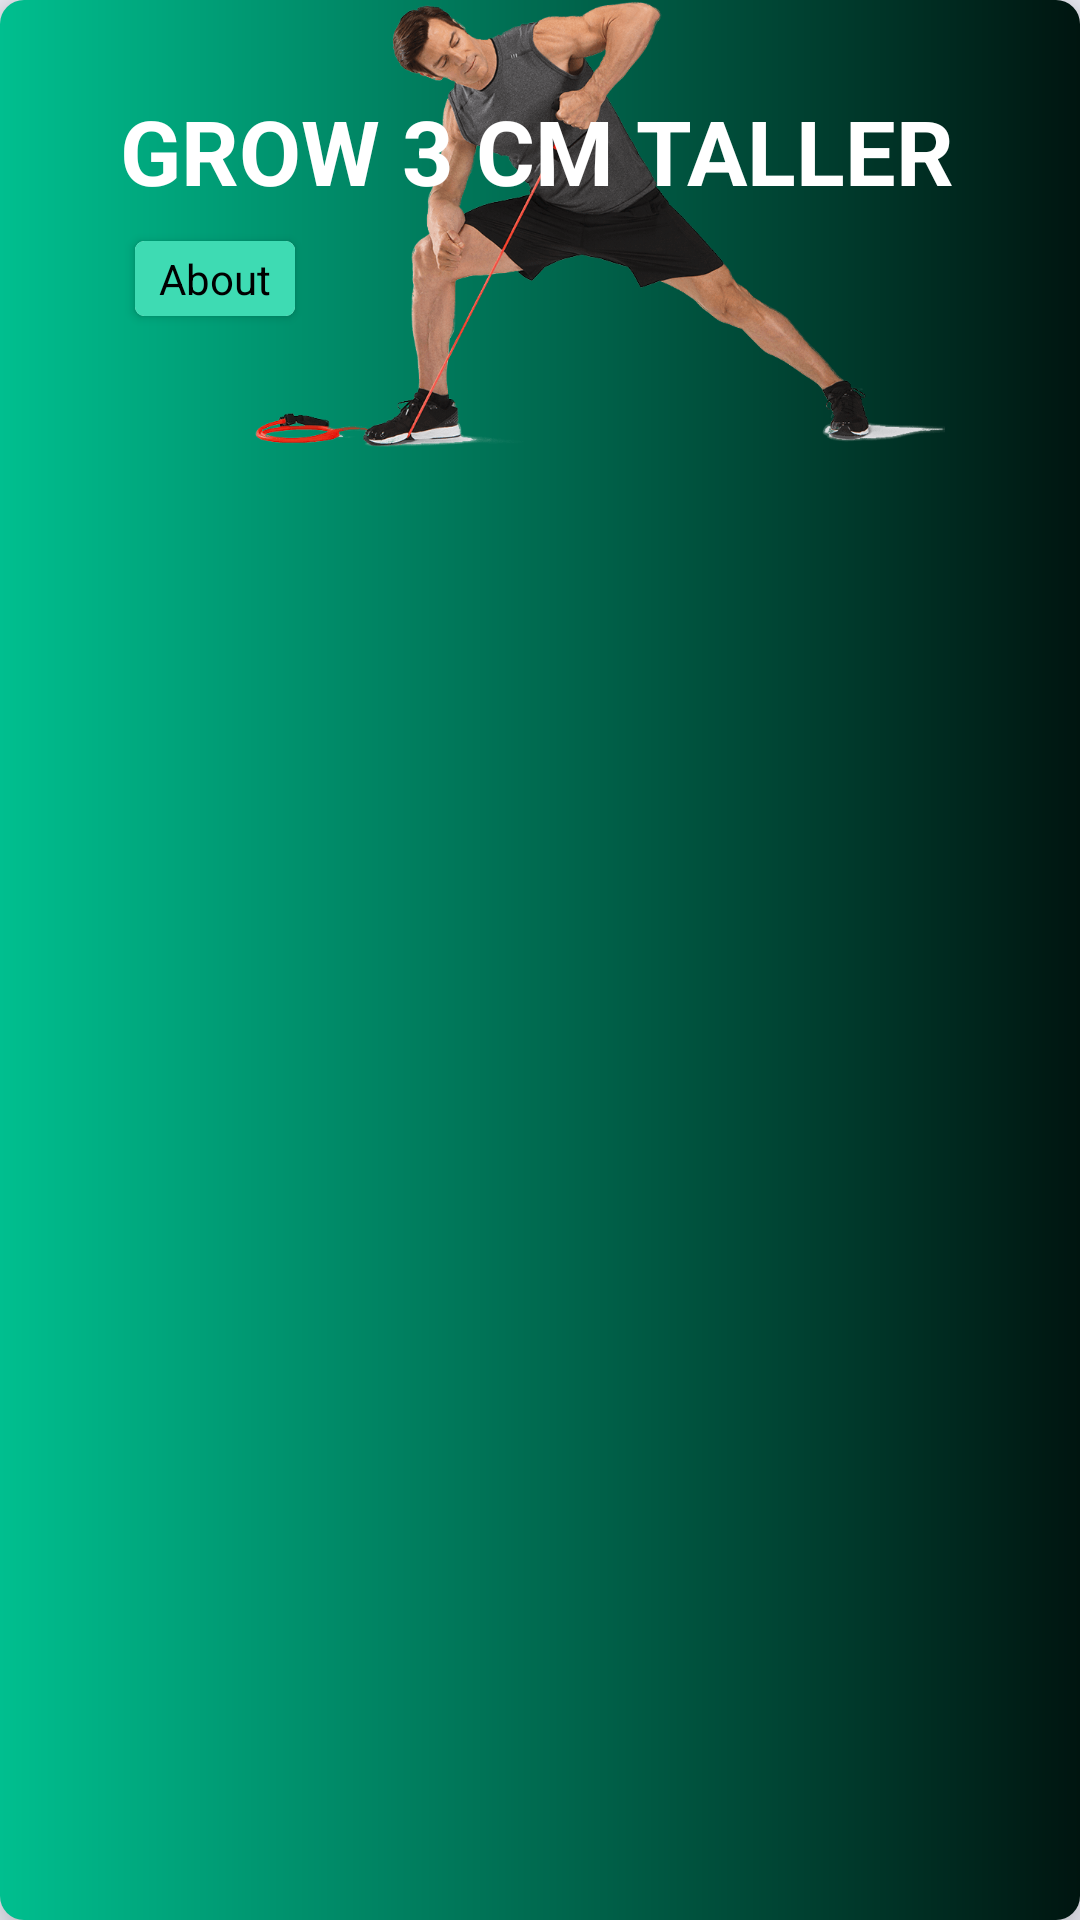

Write the Android layout XML for this screen, with the resource values it uses.
<!-- AndroidManifest.xml: application theme AppTheme -->
<!-- res/layout/item2_layout.xml -->
<?xml version="1.0" encoding="utf-8"?>
<RelativeLayout xmlns:android="http://schemas.android.com/apk/res/android"
    android:layout_width="match_parent"
    xmlns:app="http://schemas.android.com/apk/res-auto"
    android:layout_marginStart="8dp"
    android:layout_marginEnd="8dp"
    android:layout_marginTop="8dp"
    android:elevation="10dp"
    android:background="@drawable/background_item"
    android:layout_height="wrap_content">

    <ImageView
        android:layout_marginStart="40dp"
        android:src="@drawable/ex"
        android:layout_width="match_parent"
        android:layout_height="150dp"/>

    <LinearLayout
        android:id="@+id/above_18_list"
        android:layout_width="match_parent"
        android:layout_height="wrap_content"
        android:orientation="vertical"
        android:padding="30dp">

        <TextView
            android:layout_width="wrap_content"
            android:layout_height="wrap_content"
            android:layout_marginStart="10dp"
            android:text="Grow 3 CM Taller"
            android:textAllCaps="true"
            android:textColor="@android:color/white"
            android:textSize="30sp"
            android:textStyle="bold" />

        <androidx.cardview.widget.CardView
            android:layout_width="wrap_content"
            android:layout_height="wrap_content"
            android:layout_marginStart="15dp"
            android:layout_marginTop="10dp"
            android:layout_marginBottom="10dp"
            android:elevation="6dp"
            app:cardCornerRadius="3dp">

            <RelativeLayout
                android:layout_width="match_parent"
                android:layout_height="match_parent"
                android:background="#3EDBB3"
                android:padding="3dp">

                <TextView
                    android:layout_width="wrap_content"
                    android:layout_height="wrap_content"
                    android:layout_marginEnd="5dp"
                    android:layout_marginStart="5dp"
                    android:text="About"
                    android:textColor="@android:color/black"
                    android:textSize="14sp" />

            </RelativeLayout>

        </androidx.cardview.widget.CardView>

    </LinearLayout>

</RelativeLayout>
<!-- resources referenced by this layout -->
<resources>
  <!-- drawable background_item (drawable) -->
  <?xml version="1.0" encoding="utf-8"?>
  <shape xmlns:android="http://schemas.android.com/apk/res/android"
      android:shape="rectangle">
      <corners android:radius="8dp" />
      <gradient
          android:endColor="#001510"
          android:startColor="#00bf8f" />
  
  </shape>
  <!-- drawable ex: png bitmap (drawable, 89549 bytes) -->
  <style name="AppTheme" parent="Theme.MaterialComponents.Light.NoActionBar">
          <item name="colorPrimary">#BEC4E3</item>
          <item name="colorPrimaryDark">@color/colorPrimaryDark</item>
          <item name="colorAccent">@color/colorAccent</item>
          <item name="android:windowBackground">#edeef7</item>
      </style>
  <color name="colorPrimaryDark">#DFDFDF</color>
  <color name="colorAccent">#5271FF</color>
</resources>
